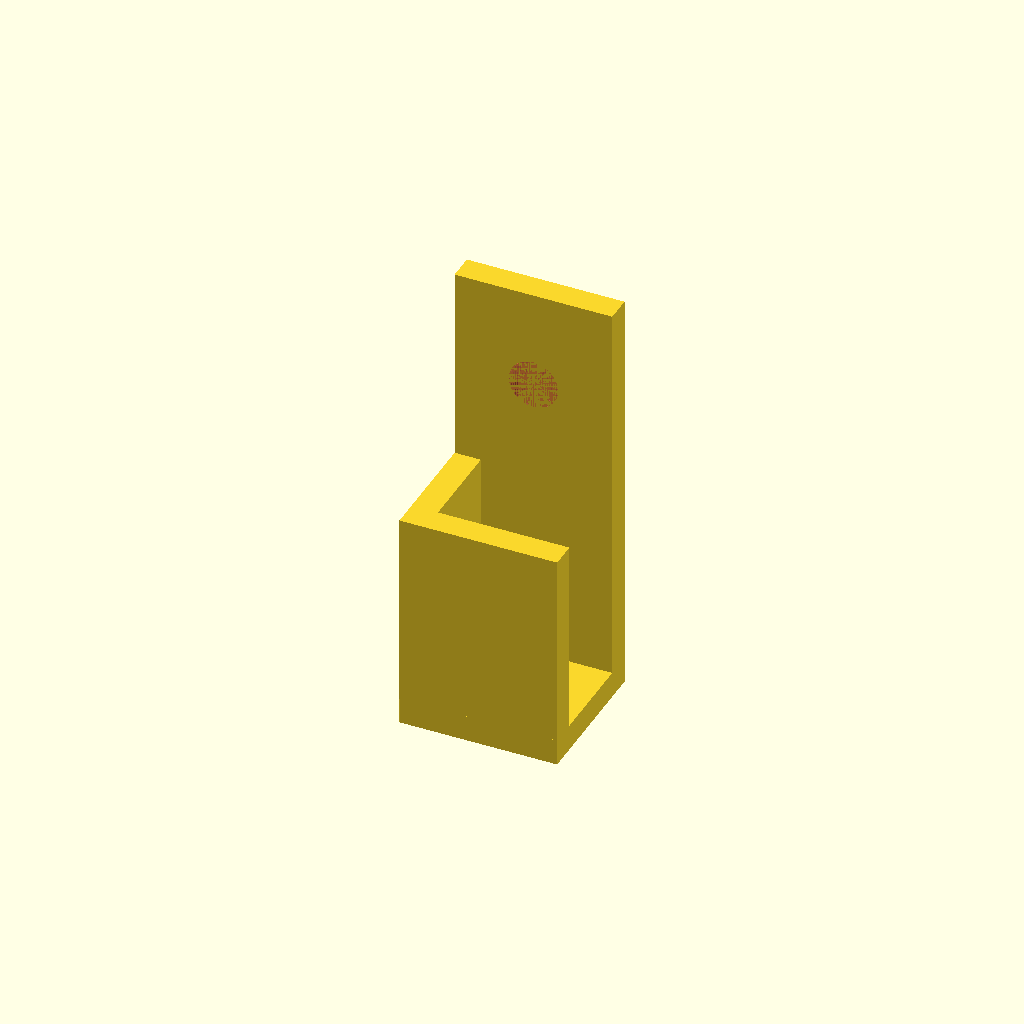
Cell 1: rendered with the file's own defaults.
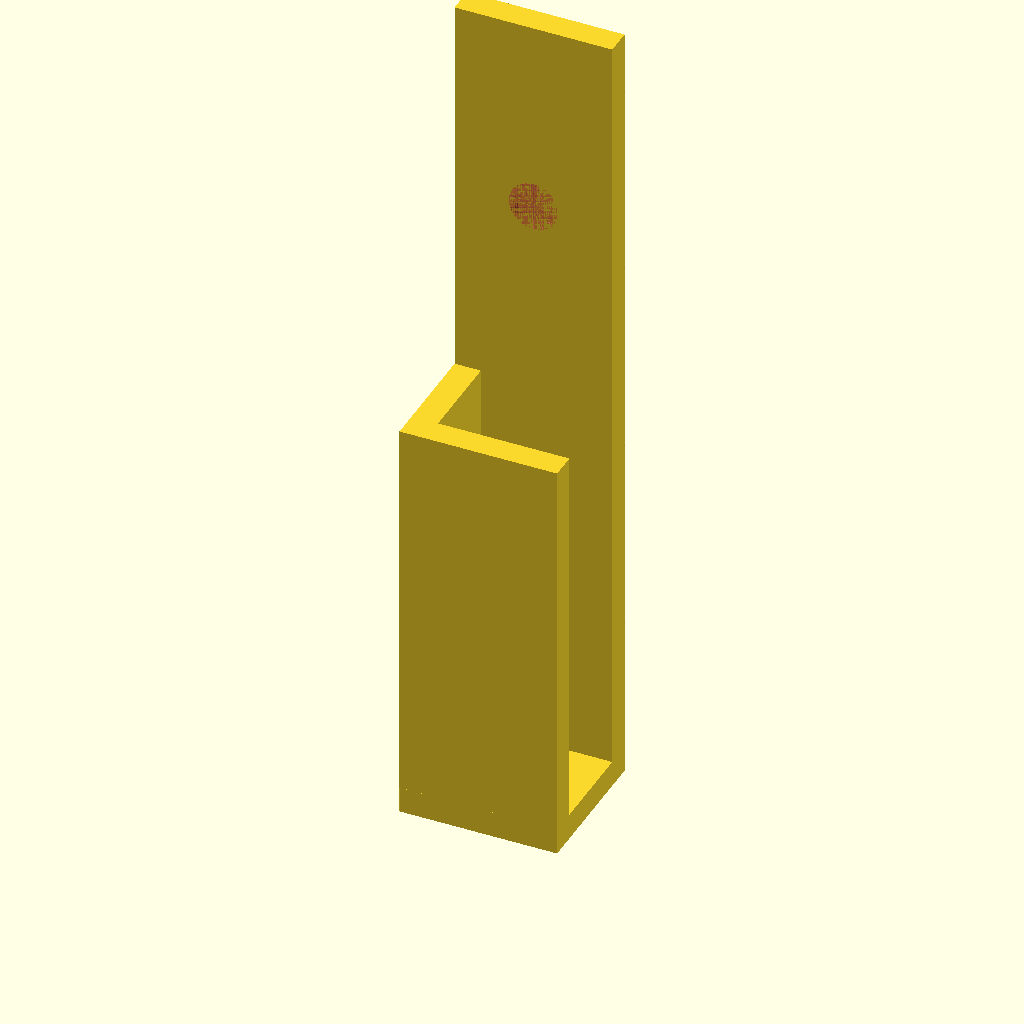
Cell 2: the same model with x1 = 60.
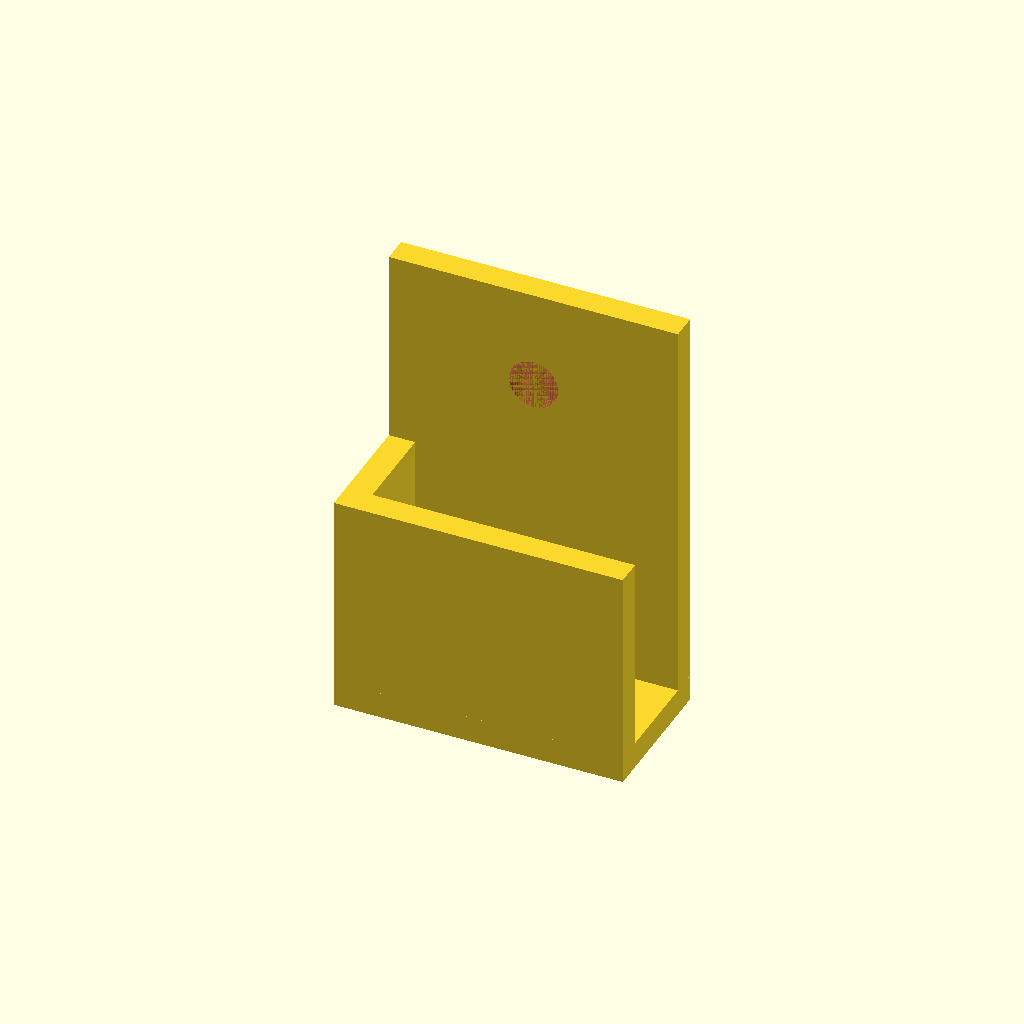
Cell 3: the same model with x2 = 40.
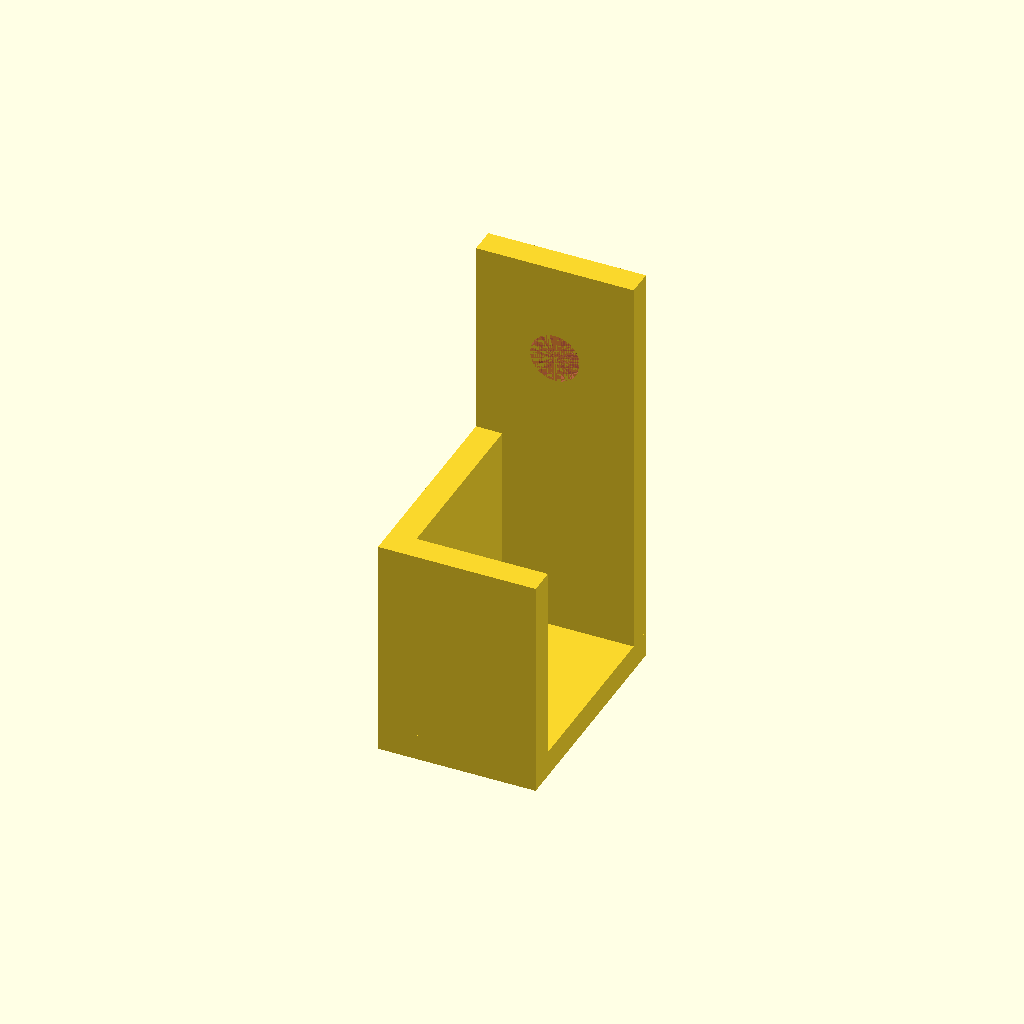
Cell 4 — x3 set to 28, the other parameters unchanged.
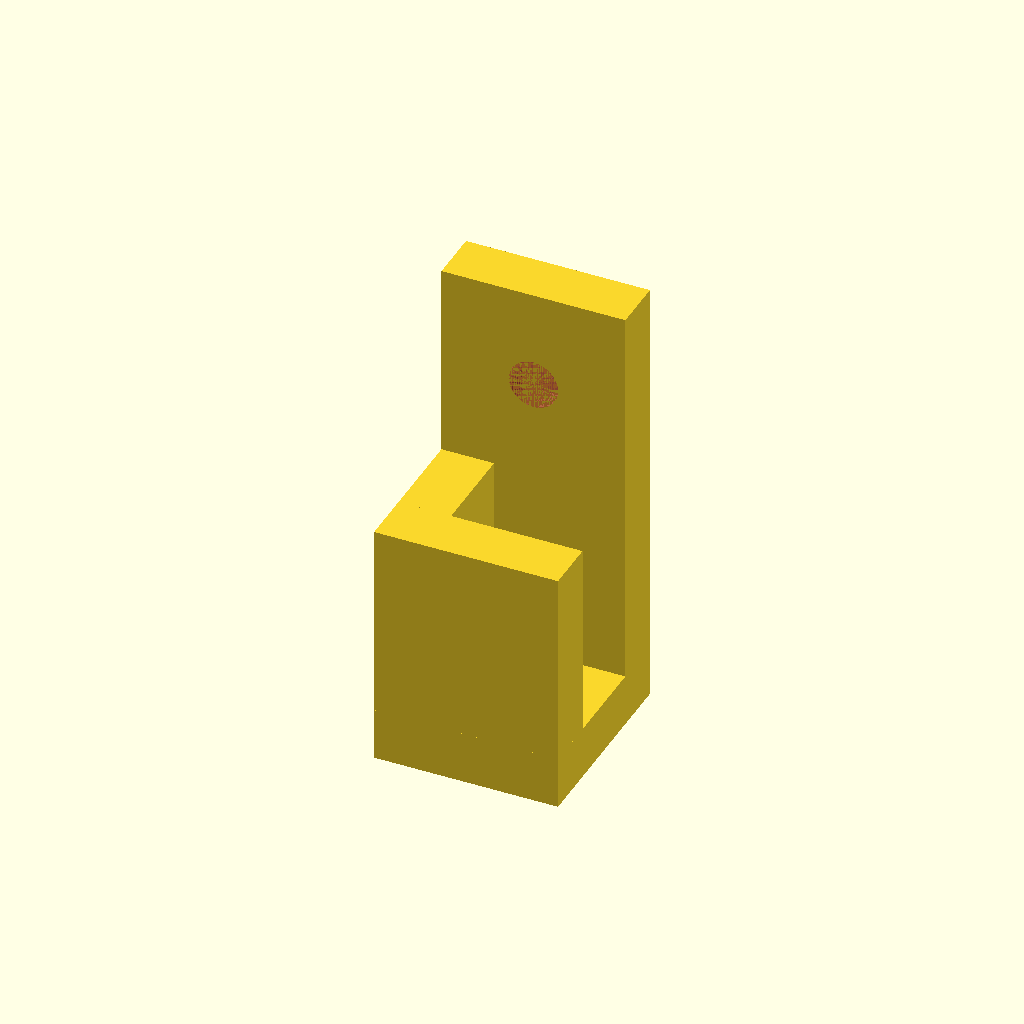
Cell 5 — x4 set to 8, the other parameters unchanged.
One fixed orthographic camera (rotation 55°, 0°, 25°; colour scheme Cornfield) for every cell.
OpenSCAD source file scadFiles/2070828/3253265.scad:
$fn = 60;







//length(1/4th of tablet width)

x1 = 30;

//width(from edge to bezzle)

x2 = 20;

//thickness of tablet

x3 = 14;



//walls thinkness(default4)

x4 = 4;



//screw (50/50 for head and thread /x4 walls

//head

xd1 = 7.5;

//thread

xd2 = 4;



module screw(){

//screw head

union(){

translate([0,0,x4/2/2])

cylinder(h = x4/2, d1 = xd1, d2 = xd1, 

    center = true);

//screw thread

translate([0,0,-x4/2/2])

cylinder(h = x4/2, d1 = xd2, d2 = xd2, center = true);}

}

//top

rotate([0,0,0])

translate([0,-x3/2+-x4/2,0])

cube([x2+x4,x4,x1], center=true);





//back

difference(){

rotate([0,0,0])

translate([0,x3/2+x4/2,x1/2])

cube([x2+x4,x4,x1*2], center=true);

rotate([90,0,0])

//hole

translate([0,x1,-x3/2-x4/2])

#screw();}



//bottom

rotate([0,0,0])

translate([0,0,-x1/2+-x4/2])

cube([x2+x4,x3+x4*2,x4], center=true);





//side

rotate([0,0,0])

translate([-x2/2+x4+-x4,0,0])

cube([x4,x3,x1], center=true);
Parameter table extracted from the source (name, type, default, range or options):
x1: number, default 30
x2: number, default 20
x3: number, default 14
x4: number, default 4
xd1: number, default 7.5
xd2: number, default 4
